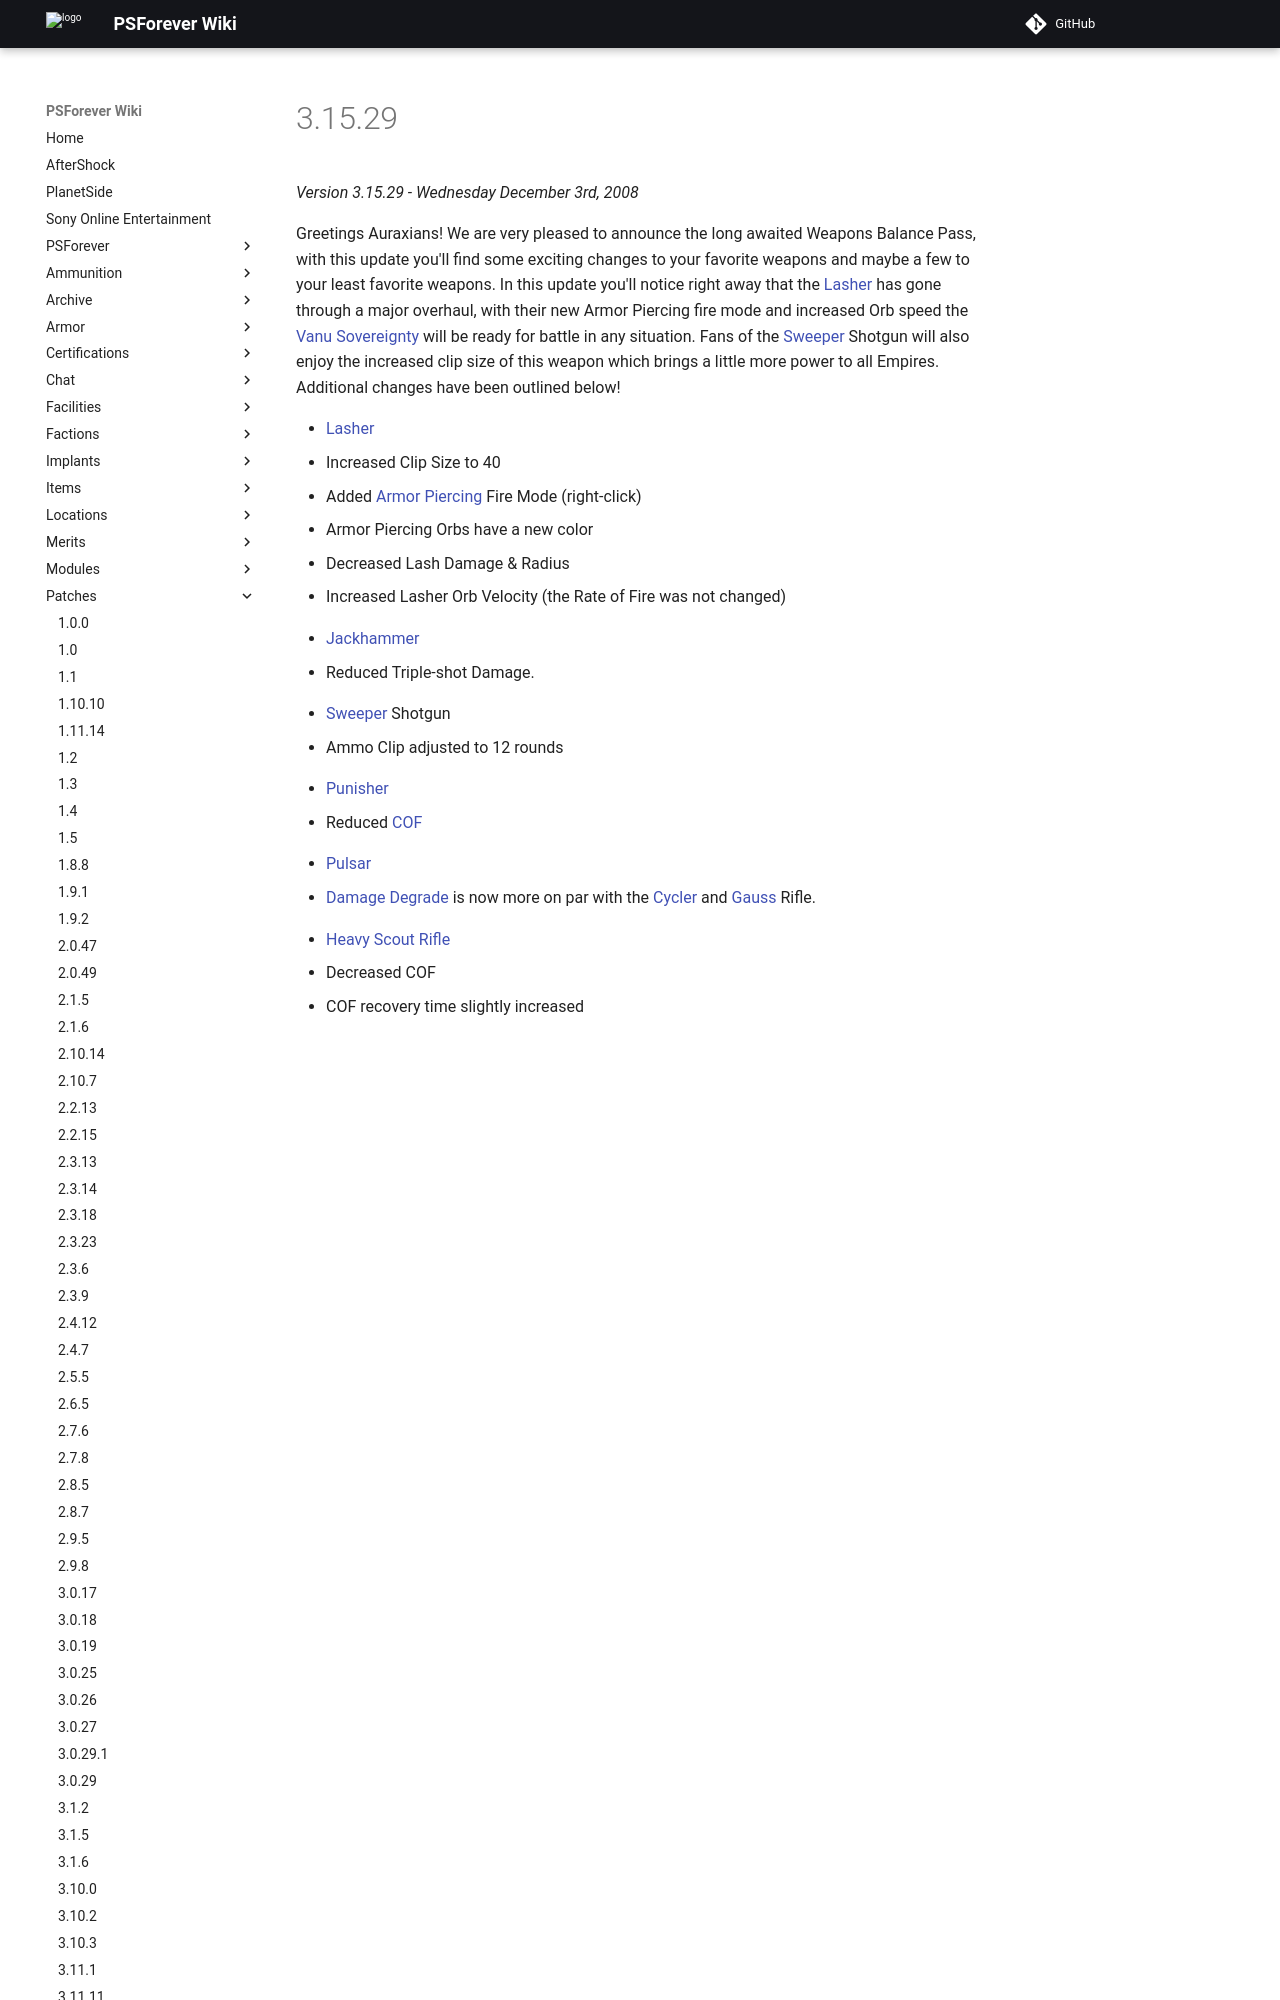

repository: psforever/wiki · page: patches/3.15.29/index.html · generator: mkdocs

# 3.15.29

_Version 3.15.29 - Wednesday December 3rd, 2008_

Greetings Auraxians! We are very pleased to announce the long awaited Weapons
Balance Pass, with this update you'll find some exciting changes to your
favorite weapons and maybe a few to your least favorite weapons. In this update
you'll notice right away that the [Lasher](../weapons/Lasher.md) has gone
through a major overhaul, with their new Armor Piercing fire mode and increased
Orb speed the [Vanu Sovereignty](../factions/Vanu_Sovereignty.md) will be ready for
battle in any situation. Fans of the [Sweeper](../weapons/Sweeper.md) Shotgun
will also enjoy the increased clip size of this weapon which brings a little
more power to all Empires. Additional changes have been outlined below!
